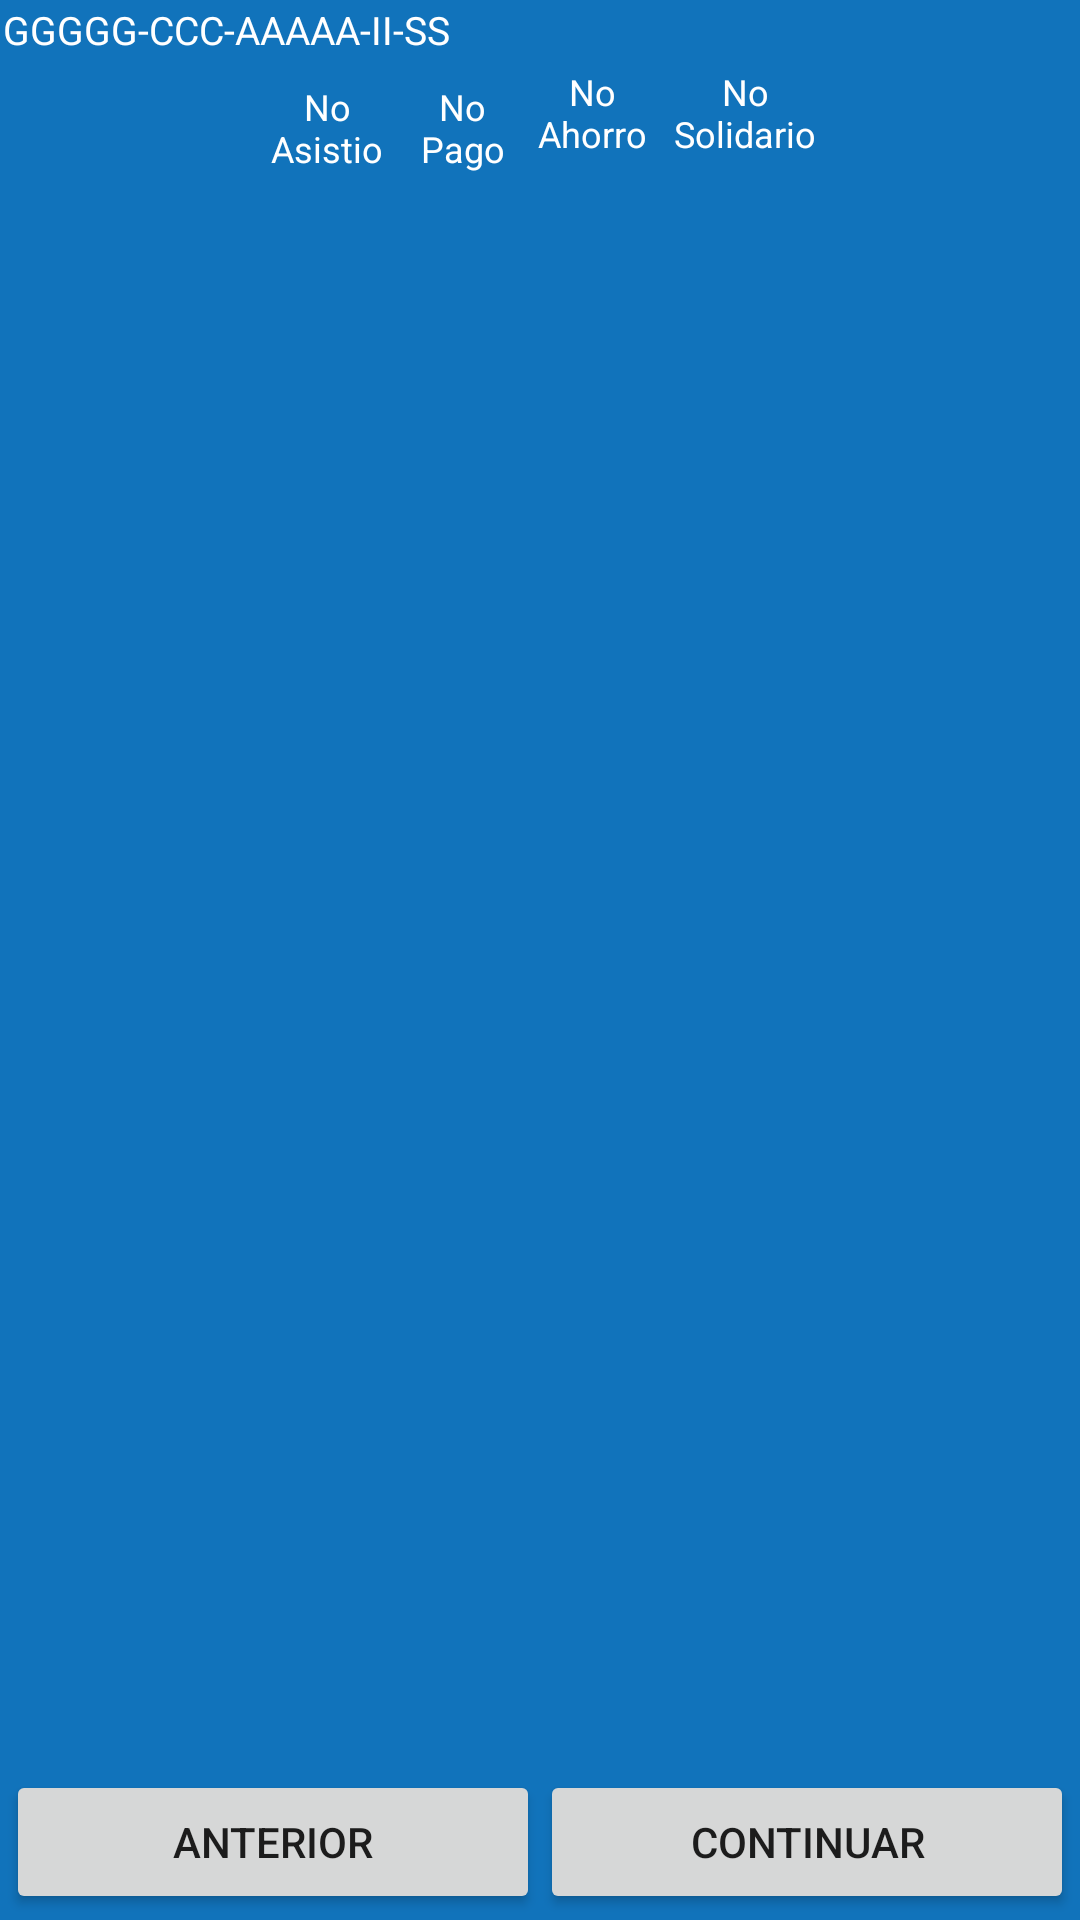

The Android layout XML behind this screen, and the referenced resources:
<!-- AndroidManifest.xml: application theme AppTheme -->
<!-- res/layout/visita_evaluacion_activity.xml -->
<?xml version="1.0" encoding="utf-8"?>
<LinearLayout xmlns:android="http://schemas.android.com/apk/res/android"
    xmlns:tools="http://schemas.android.com/tools"
    android:layout_width="fill_parent"
    android:layout_height="fill_parent"
    android:background="#1173BB"
    android:clickable="true"
    android:orientation="vertical"
    android:scrollbars="vertical"
    tools:ignore="HardcodedText,InefficientWeight" >

    <TextView
        android:id="@+id/clave2"
        android:layout_width="match_parent"
        android:layout_height="wrap_content"
        android:gravity="left"
        android:padding="1dp"
        android:text="GGGGG-CCC-AAAAA-II-SS"
        android:textAppearance="?android:attr/textAppearanceMedium"
        android:textColor="#ffffff"
        android:textSize="13sp" />

    <LinearLayout
        android:layout_width="match_parent"
        android:layout_height="wrap_content"
        android:layout_weight="0.01"
        android:gravity="center" >

        <TextView
            android:id="@+id/encabezado"
            android:layout_width="50dp"
            android:layout_height="36dp"
            android:gravity="center"
            android:padding="1dp"
            android:text="No Asistio"
            android:textAppearance="?android:attr/textAppearanceMedium"
            android:textColor="#ffffff"
            android:textSize="12sp" />

        <TextView
            android:id="@+id/encabezado2"
            android:layout_width="40dp"
            android:layout_height="36dp"
            android:gravity="center"
            android:padding="1dp"
            android:text="No Pago"
            android:textAppearance="?android:attr/textAppearanceMedium"
            android:textColor="#ffffff"
            android:textSize="12sp" />

        <TextView
            android:id="@+id/encabezado3"
            android:layout_width="47dp"
            android:layout_height="36dp"
            android:gravity="center"
            android:padding="0dp"
            android:layout_gravity="top"
            android:text="No Ahorro"
            android:textAppearance="?android:attr/textAppearanceMedium"
            android:textColor="#ffffff"
            android:textSize="12sp" />

        <TextView
            android:id="@+id/encabezado4"
            android:layout_width="55dp"
            android:layout_height="36dp"
            android:gravity="center"
            android:padding="0dp"
            android:layout_gravity="top"
            android:text="No Solidario"
            android:textAppearance="?android:attr/textAppearanceMedium"
            android:textColor="#ffffff"
            android:textSize="12sp" />

        
    </LinearLayout>

    <ScrollView
        android:layout_width="fill_parent"
        android:layout_height="300dp"
        android:layout_gravity="top"
        android:layout_weight="0.21"
        android:background="#1173BB" >

        <LinearLayout
            android:id="@+id/linear"
            android:layout_width="fill_parent"
            android:layout_height="wrap_content"
            android:columnWidth="150dp"
            android:isScrollContainer="true"
            android:orientation="vertical"
            android:scrollbars="vertical" >
        </LinearLayout>
    </ScrollView>

    <LinearLayout
        android:layout_width="fill_parent"
        android:layout_height="60dp"
        android:background="#1173BB"
        android:gravity="bottom"
        android:padding="2dp" >

        <Button
            android:id="@+id/back"
            android:layout_width="40dp"
            android:layout_height="wrap_content"
            android:layout_weight="0.5"
            android:text="Anterior" />

        <Button
            android:id="@+id/next"
            android:layout_width="40dp"
            android:layout_height="wrap_content"
            android:layout_weight="0.5"
            android:text="Continuar" />
    </LinearLayout>

</LinearLayout>
<!-- resources referenced by this layout -->
<resources>
  <style name="AppTheme" parent="Theme.AppCompat.Light.NoActionBar">
          
          <item name="colorPrimary">@color/colorPrimary</item>
          <item name="colorPrimaryDark">@color/colorPrimaryDark</item>
          <item name="colorAccent">@color/colorAccent</item>
      </style>
  <color name="colorPrimary">#3f51b5</color>
  <color name="colorPrimaryDark">#303F9F</color>
  <color name="colorAccent">#FF4081</color>
</resources>
